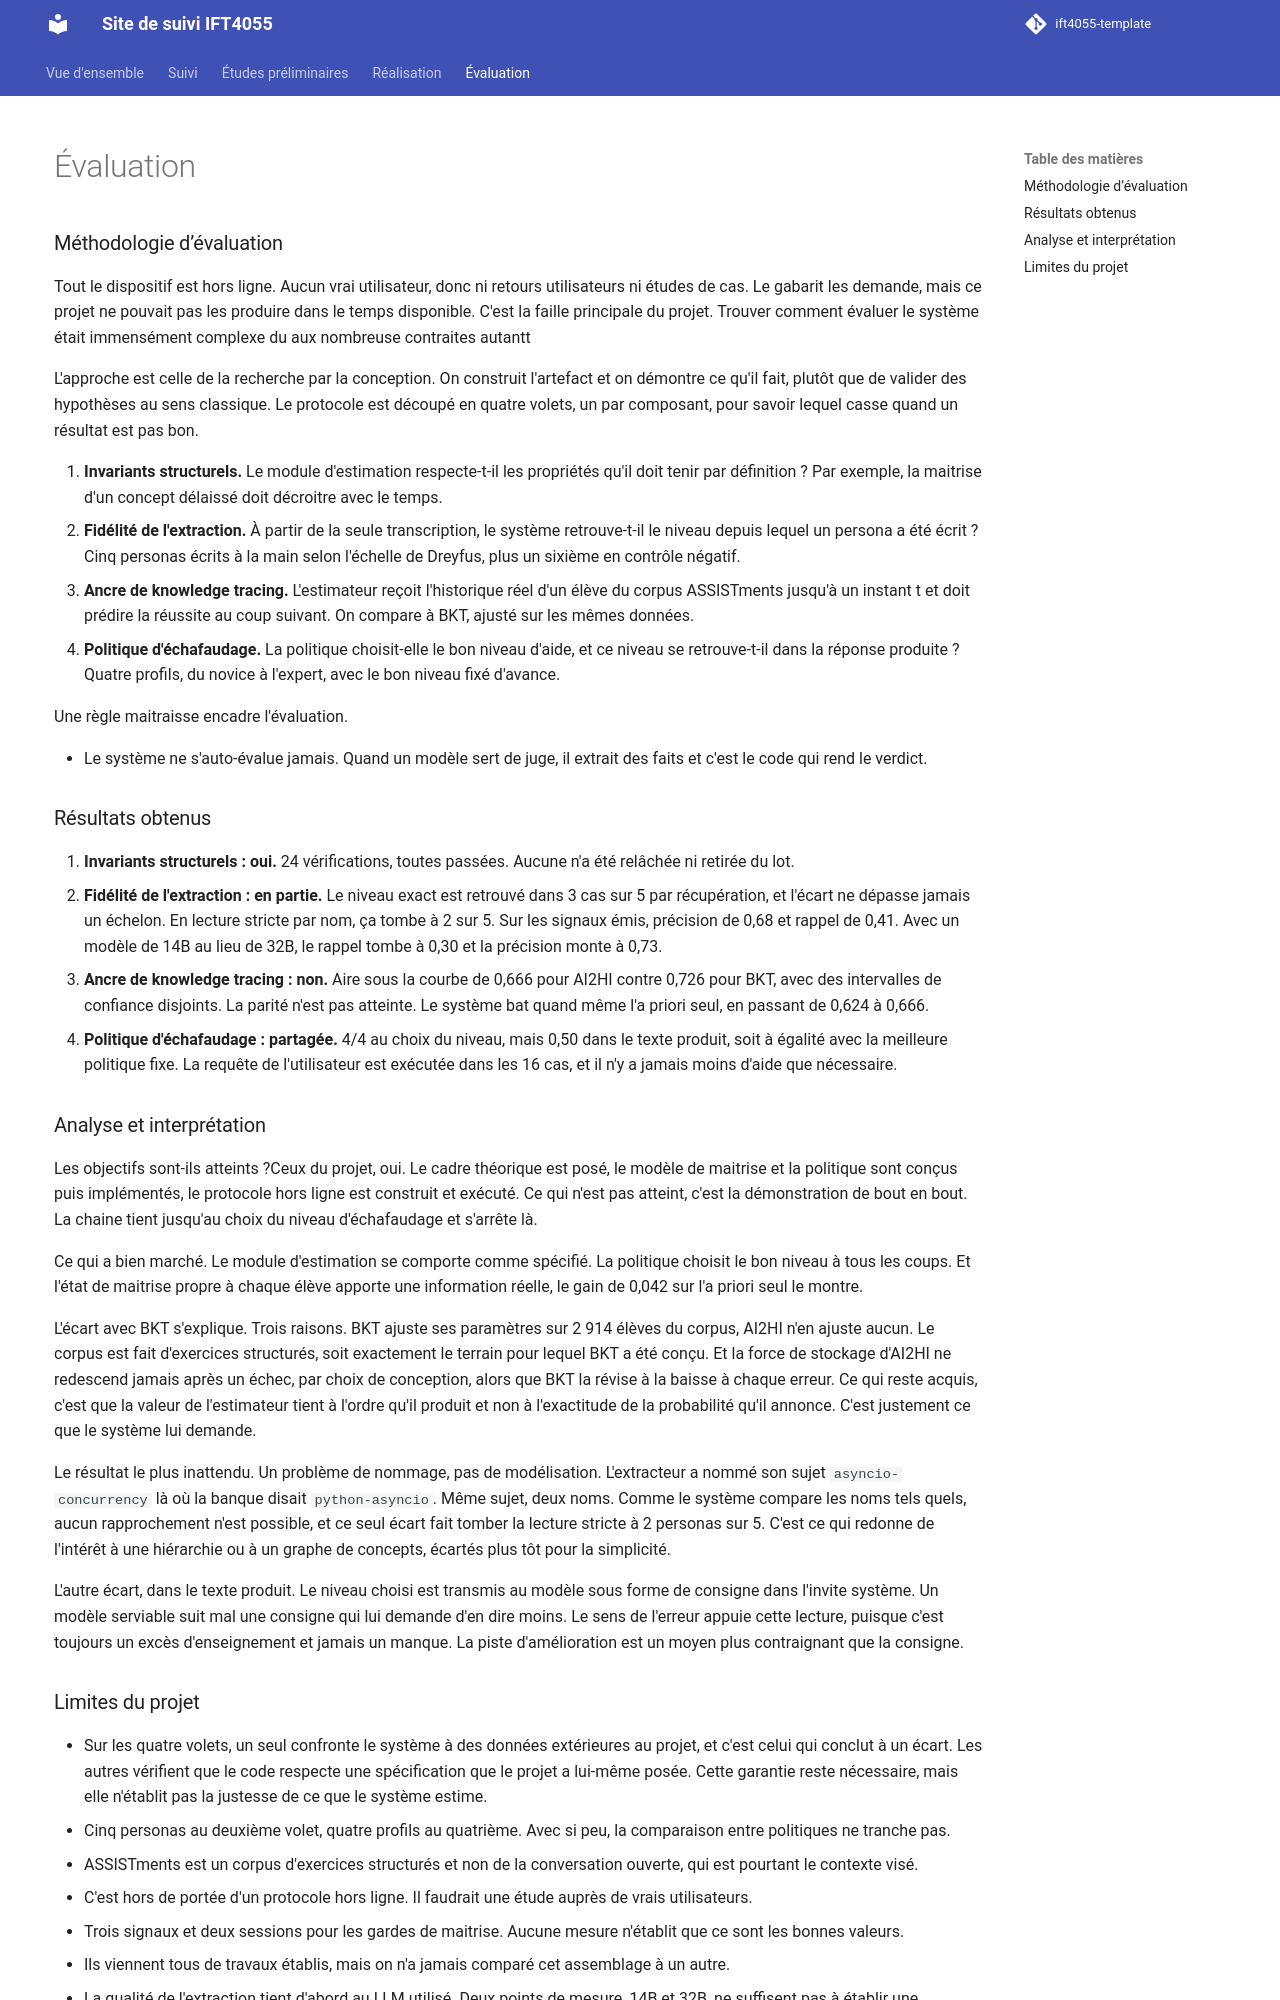

repository: MaxGauthier/ift4055-project · page: evaluation/index.html · generator: mkdocs

---
title: Évaluation & Discussion
---

<style>
    @media screen and (min-width: 76em) {
        .md-sidebar--primary {
            display: none !important;
        }
    }
</style>

# Évaluation

> :bulb: Cette page sert à présenter comment le projet a été évalué, analysé ou validé.
> Elle ne remplace pas le rapport final, mais permet de documenter progressivement les résultats obtenus et leur interprétation.


## Structure suggérée

> La structure suivante est donnée à titre indicatif.  
> Vous pouvez l’adapter selon la nature du projet.

### Méthodologie d’évaluation

> Expliquez comment le projet a été évalué :
>
> - scénarios d’utilisation ;
> - tests ;
> - mesures quantitatives ;
> - analyses qualitatives ;
> - comparaison d’approches ;
> - validation expérimentale ;
> - retours utilisateurs ;
> - études de cas.

### Résultats obtenus

> Présentez les principaux résultats :
>
> - observations ;
> - performances ;
> - comportements observés ;
> - comparaisons ;
> - résultats expérimentaux.

### Analyse et interprétation

> Discutez des résultats obtenus :
>
> - les objectifs ont-ils été atteints ?
> - quels éléments ont bien fonctionné ?
> - quelles limites ont été observées ?
> - quels résultats étaient inattendus ?
